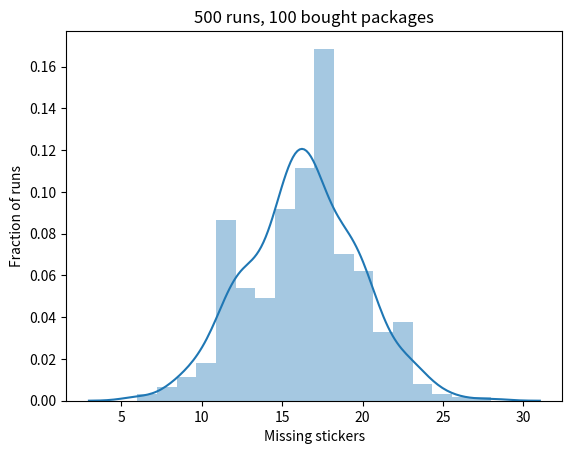

Write Python code to recreate this figure.
import numpy as np
import matplotlib.pyplot as plt
import pandas as pd
import seaborn as sns

plt.ion()

# assuming that there are 200 different stickers to collect
allstickers = pd.DataFrame({'all_stickers':np.arange(1, 201).astype(int)})

mc_runs = 500
dist_missing_stickers = []

for i in range(mc_runs):
    packages = []
    number_draws = 100 # how many packages do we buy?

    for i in range(number_draws):
        packages.append(allstickers.sample(5))        
    bought_packages = pd.concat(packages)

    nr_missing_stickers = len(allstickers) - len(pd.unique(bought_packages['all_stickers'])) 
    dist_missing_stickers.append(nr_missing_stickers) 

# plot the distribution of missing stickers    
sns.distplot(dist_missing_stickers)
plt.ylabel('Fraction of runs')
plt.xlabel('Missing stickers')
plt.title(f'{mc_runs} runs, {number_draws} bought packages')